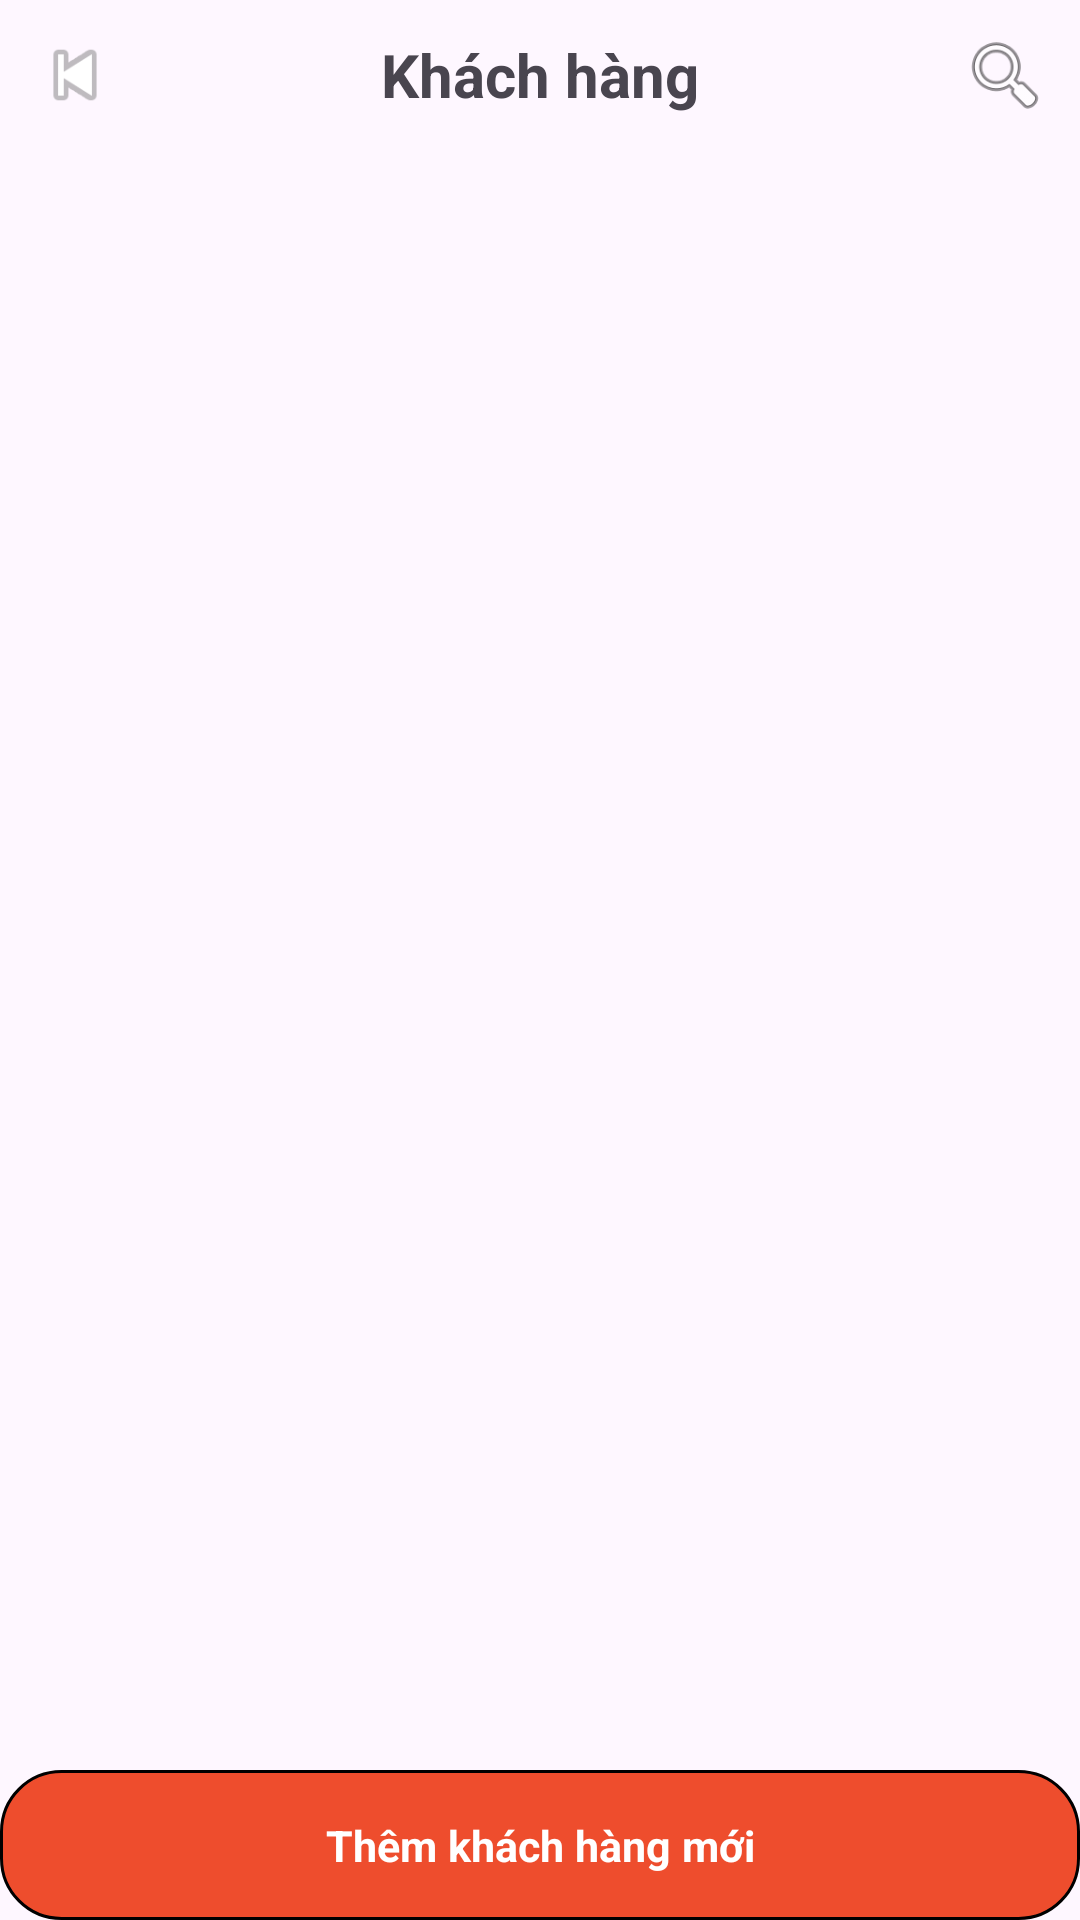

The Android layout XML behind this screen, and the referenced resources:
<!-- AndroidManifest.xml: application theme Theme.BTL_BanDoChoi -->
<!-- res/layout/activity_customer.xml -->
<?xml version="1.0" encoding="utf-8"?>
<LinearLayout xmlns:android="http://schemas.android.com/apk/res/android"
    android:layout_width="match_parent"
    android:layout_height="match_parent"
    android:layout_margin="12dp"
    android:orientation="vertical">

    <LinearLayout
        android:layout_width="match_parent"
        android:layout_height="wrap_content"
        android:orientation="horizontal"
        android:gravity="center_vertical"
        android:padding="10dp">

        <ImageView
            android:id="@+id/btnBack"
            android:layout_width="30dp"
            android:layout_height="30dp"
            android:src="@android:drawable/ic_media_previous"/>

        <TextView
            android:layout_width="0dp"
            android:layout_weight="1"
            android:layout_height="wrap_content"
            android:textStyle="bold"
            android:text="Khách hàng"
            android:textSize="20sp"
            android:gravity="center"/>

        <ImageView
            android:id="@+id/btnSearch"
            android:layout_width="30dp"
            android:layout_height="30dp"
            android:src="@android:drawable/ic_menu_search"/>
    </LinearLayout>

    <EditText
        android:id="@+id/etSearch"
        android:layout_width="match_parent"
        android:layout_height="40dp"
        android:hint="Tìm khách hàng..."
        android:padding="10dp"
        android:visibility="gone"
        android:background="@android:drawable/edit_text"/>

    <androidx.recyclerview.widget.RecyclerView
        android:id="@+id/recyclerCustomers"
        android:layout_width="match_parent"
        android:layout_height="0dp"
        android:layout_weight="1"
        android:clipToPadding="false"
        android:paddingBottom="20dp"/>

    <LinearLayout
        android:layout_width="match_parent"
        android:layout_height="50dp"
        android:background="@drawable/btn"
        android:gravity="center">

        <TextView
            android:id="@+id/btnAdd"
            android:layout_width="match_parent"
            android:layout_height="wrap_content"
            android:gravity="center"
            android:text="Thêm khách hàng mới"
            android:textStyle="bold"
            android:textSize="7pt"
            android:textColor="@color/white" />
    </LinearLayout>

</LinearLayout>
<!-- resources referenced by this layout -->
<resources>
  <!-- drawable btn (drawable) -->
  <?xml version="1.0" encoding="utf-8"?>
  <shape xmlns:android="http://schemas.android.com/apk/res/android">
      <solid android:color="#EE4D2D"/>
      <stroke android:width="1dp"
          android:color="@color/black" />
      <corners android:radius="20dp"/>
  
  </shape>
  <style name="Theme.BTL_BanDoChoi" parent="Base.Theme.BTL_BanDoChoi" />
  <style name="Base.Theme.BTL_BanDoChoi" parent="Theme.Material3.DayNight.NoActionBar">
          
          
      </style>
  <!-- not gathered from this repository: default colours our renderer supplied (Android Studio template values) -->
  <color name="black">#FF000000</color>
  <color name="white">#FFFFFFFF</color>
</resources>
